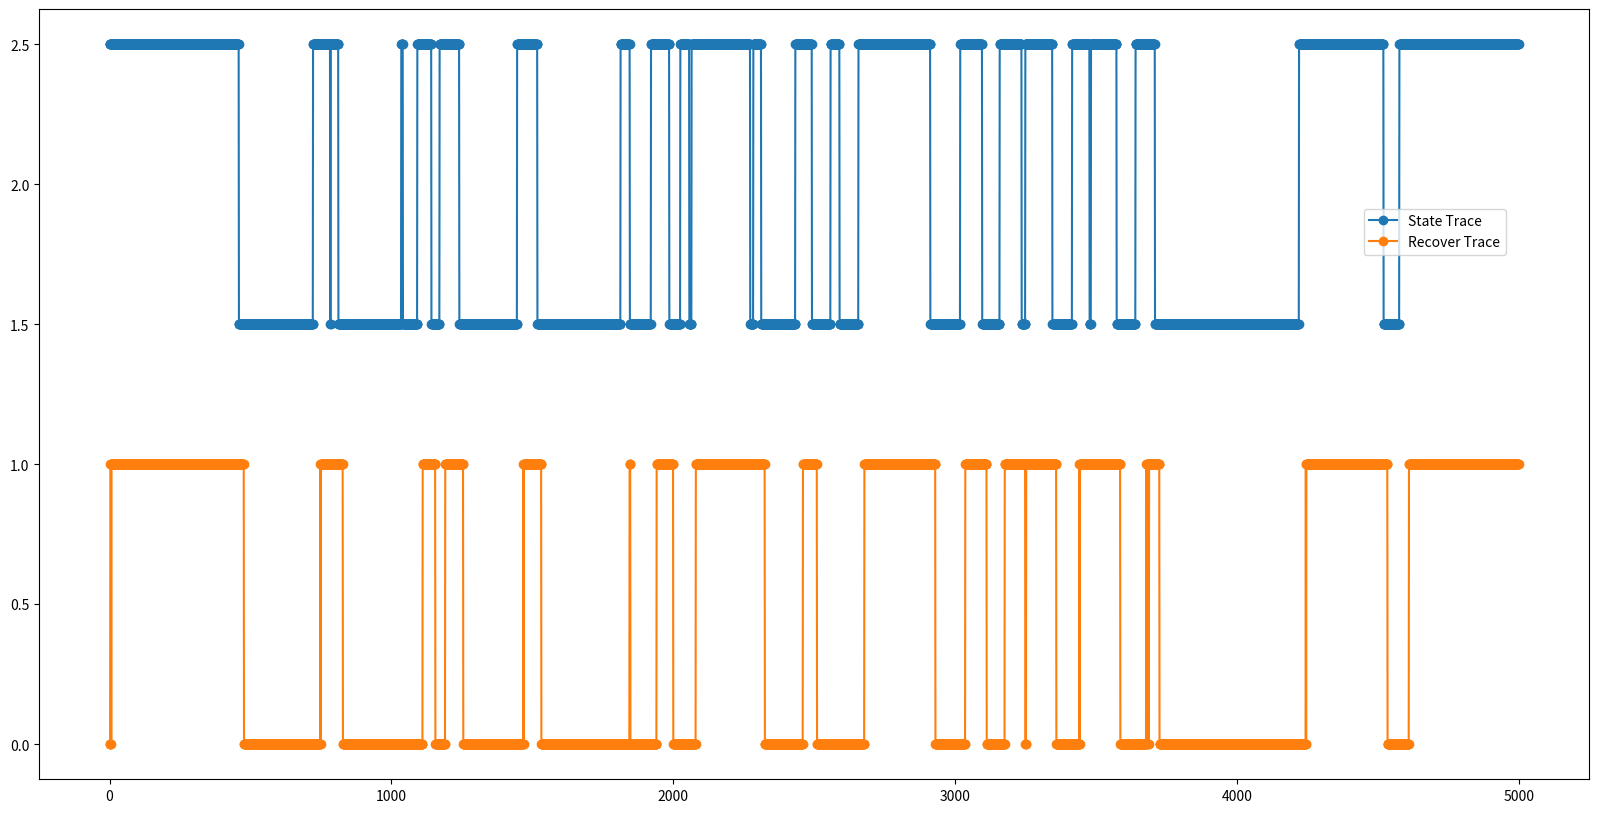

Here is the Python script that generated this plot:
"""
This is to extract QP tunneling rate from limited data points without high readout fidelities.
Date: VTB_lenVTB_lenA April
Author: Chuanhong Liu
"""

import numpy as np
import matplotlib.pyplot as plt

n = 5000
t = np.arange(0, n, 1)
state_trace = np.zeros(len(t))
meas_trace = np.zeros(len(t))
recover_trace = np.zeros(len(t))


t_QP_ = 10.0    # units ms
t_meas_ = 0.1     # units ms
p_QP_ = 1.0 - np.exp(-t_meas_/t_QP_)
# Transition matrix
p_ee_ = 1.0 - p_QP_
p_eg_ = p_QP_
p_ge_ = p_QP_
p_gg_ = 1.0 - p_QP_

# Initial Probabilities, also known as the prior probability, calculated from Transition matrix
p_e_ = 0.5
p_g_ = 1.0-p_e_

# Emission Probabilities, or measurement fidelities
p_e1_ = 0.75
p_e0_ = 1.0 - p_e1_
p_g0_ = 0.95
p_g1_ = 1.0 - p_g0_
readout_fidelity = [p_g0_, p_e1_]
state_trace[0] = 1
for i in range(1, len(state_trace)):
    state_trace[i] = np.random.choice([state_trace[i - 1], 1 - state_trace[i - 1]], p=[1 - p_QP_, p_QP_])
for i in range(len(meas_trace)):
    if state_trace[i] == 0:
        meas_trace[i] = np.random.choice([0, 1], p=[p_g0_, p_g1_])
    if state_trace[i] == 1:
        meas_trace[i] = np.random.choice([0, 1], p=[p_e0_, p_e1_])

def meas_trace_recover(meas_trace, readout_fidelity):
    """

    :param meas_trace:
        A list of integer 0s ands 1s
    :param readout_fidelity:
        A list of ground and excited state readout fidelity, [f_g, f_e]
    :param t_QP:
        A number which is the assumed QP tunneling rate in units of ms
    :return: recover_trace, type array
        A list of integer 0s ands 1s based Markov_Python3 Chain and smoothed Viberti algorithm
    Examples
    meas_trace = [0,1,0,1,1,1,1,0,0,1]
    readout_fidelity = [0.95, 0.75]
    t_QP = 10
    # >>> meas_trace_recover(meas_trace, readout_fidelity, t_QP)
    [0,1,1,1,1,1,1,1,1,1]

    """

    recover_trace = np.zeros(len(meas_trace))
    # Get the optimized parameters from the readout_fidelity
    # viberti_param = {[0.95, 0.75]: [0.6, 0.75]}

    t_QP_VTB = 10  # _VTB means this variable is for Viberti algorithm
    # t_QP_VTB = t_QP   # _VTB means this variable is for Viberti algorithm
    t_meas_VTB = 0.1
    p_QP_VTB = 1.0 - np.exp(-t_meas_VTB/t_QP_VTB)
    # Transition matrix
    # p_QP_VTB = 0.01
    p_ee_VTB = np.log(1.0 - p_QP_VTB)
    p_eg_VTB = np.log(p_QP_VTB)
    p_ge_VTB = np.log(p_QP_VTB)
    p_gg_VTB = np.log(1.0 - p_QP_VTB)
    # Initial Probabilities, also known as the prior probability, calculated from Transition matrix
    p_e_VTB = np.log(0.5)
    p_g_VTB = np.log(1.0-p_e_VTB)

    # Emission Probabilities, this is the human choice and needs to be optimized, the p_g0_VTB is the most important one
    p_e1_VTB = np.log(0.75)
    p_e0_VTB = -p_e1_VTB
    p_g0_VTB = np.log(0.95)
    p_g1_VTB = -p_g0_VTB
    print(p_g0_VTB, p_g1_VTB, p_e0_VTB, p_e1_VTB)


    probabilities = []
    if meas_trace[0] == 0:
        probabilities.append((p_e_VTB + p_e1_VTB, p_g_VTB + p_g1_VTB))
    else:
        probabilities.append((p_e_VTB + p_e0_VTB, p_g_VTB + p_g0_VTB))

    for i in range(len(t)):
        prev_e, prev_g = probabilities[-1]
        if meas_trace[i] == 0:
            curr_e = max(prev_e + p_ee_VTB + p_e1_VTB, prev_g + p_ge_VTB + p_e1_VTB)
            curr_g = max(prev_e + p_eg_VTB + p_g1_VTB, prev_g + p_gg_VTB + p_g1_VTB)
            probabilities.append((curr_e, curr_g))
        else:
            curr_e = max(prev_e + p_ee_VTB + p_e0_VTB, prev_g + p_ge_VTB + p_e0_VTB)
            curr_g = max(prev_e + p_eg_VTB + p_g0_VTB, prev_g + p_gg_VTB + p_g0_VTB)
            probabilities.append((curr_e, curr_g))

    for p_index in range(len(probabilities)-1):
        p = probabilities[p_index]
        if p[0] < p[1]:
            recover_trace[p_index] = 0
        else:
            recover_trace[p_index] = 1

    return recover_trace

def state_recover_diff(state_trace, recover_trace):
    """

    :param state_trace: The hidden state behind the measurement, [0,1,1,1...]
    :param recover_trace: The recovered state, [0, 1, 1, 1]
    :return: miscounts per VTB_len points (VTB_len ms)
    """
    state_transitions = 0
    recover_transitions = 0
    for i in range(len(state_trace)-1):
        if state_trace[i] != state_trace[i+1]:
            state_transitions += 1
        if recover_trace[i] != recover_trace[i+1]:
            recover_transitions += 1
    print('state:', state_transitions, 'recover:', recover_transitions)
    return state_transitions, recover_transitions
recover_trace = meas_trace_recover(meas_trace, readout_fidelity)
state_recover_diff(state_trace, recover_trace)


# plot the result
fig = plt.figure(figsize=(20, 10))
plt.plot(t, state_trace + 1.5, 'o-', label=r"State Trace")
# plt.plot(t, meas_trace, 'o-', label=r"Meas Trace")
plt.plot(t, recover_trace , 'o-', label=r"Recover Trace")
# plt.plot(t, recover_trace-state_trace - 3, 'o-', label=r"Recover-State Trace")
plt.legend(bbox_to_anchor=(0.85, 0.75), loc=2)
plt.show()

#TO DO
# 1. Map readout fidelity to viberti fidelity
# 3. Find a good metric to compare the state_transitions and recover_transitions
# 4. Target: find the suitable parameters to make the error < 10%, currently is around 15-25% for close readout, but <10% for 0.65e, 0.5g



